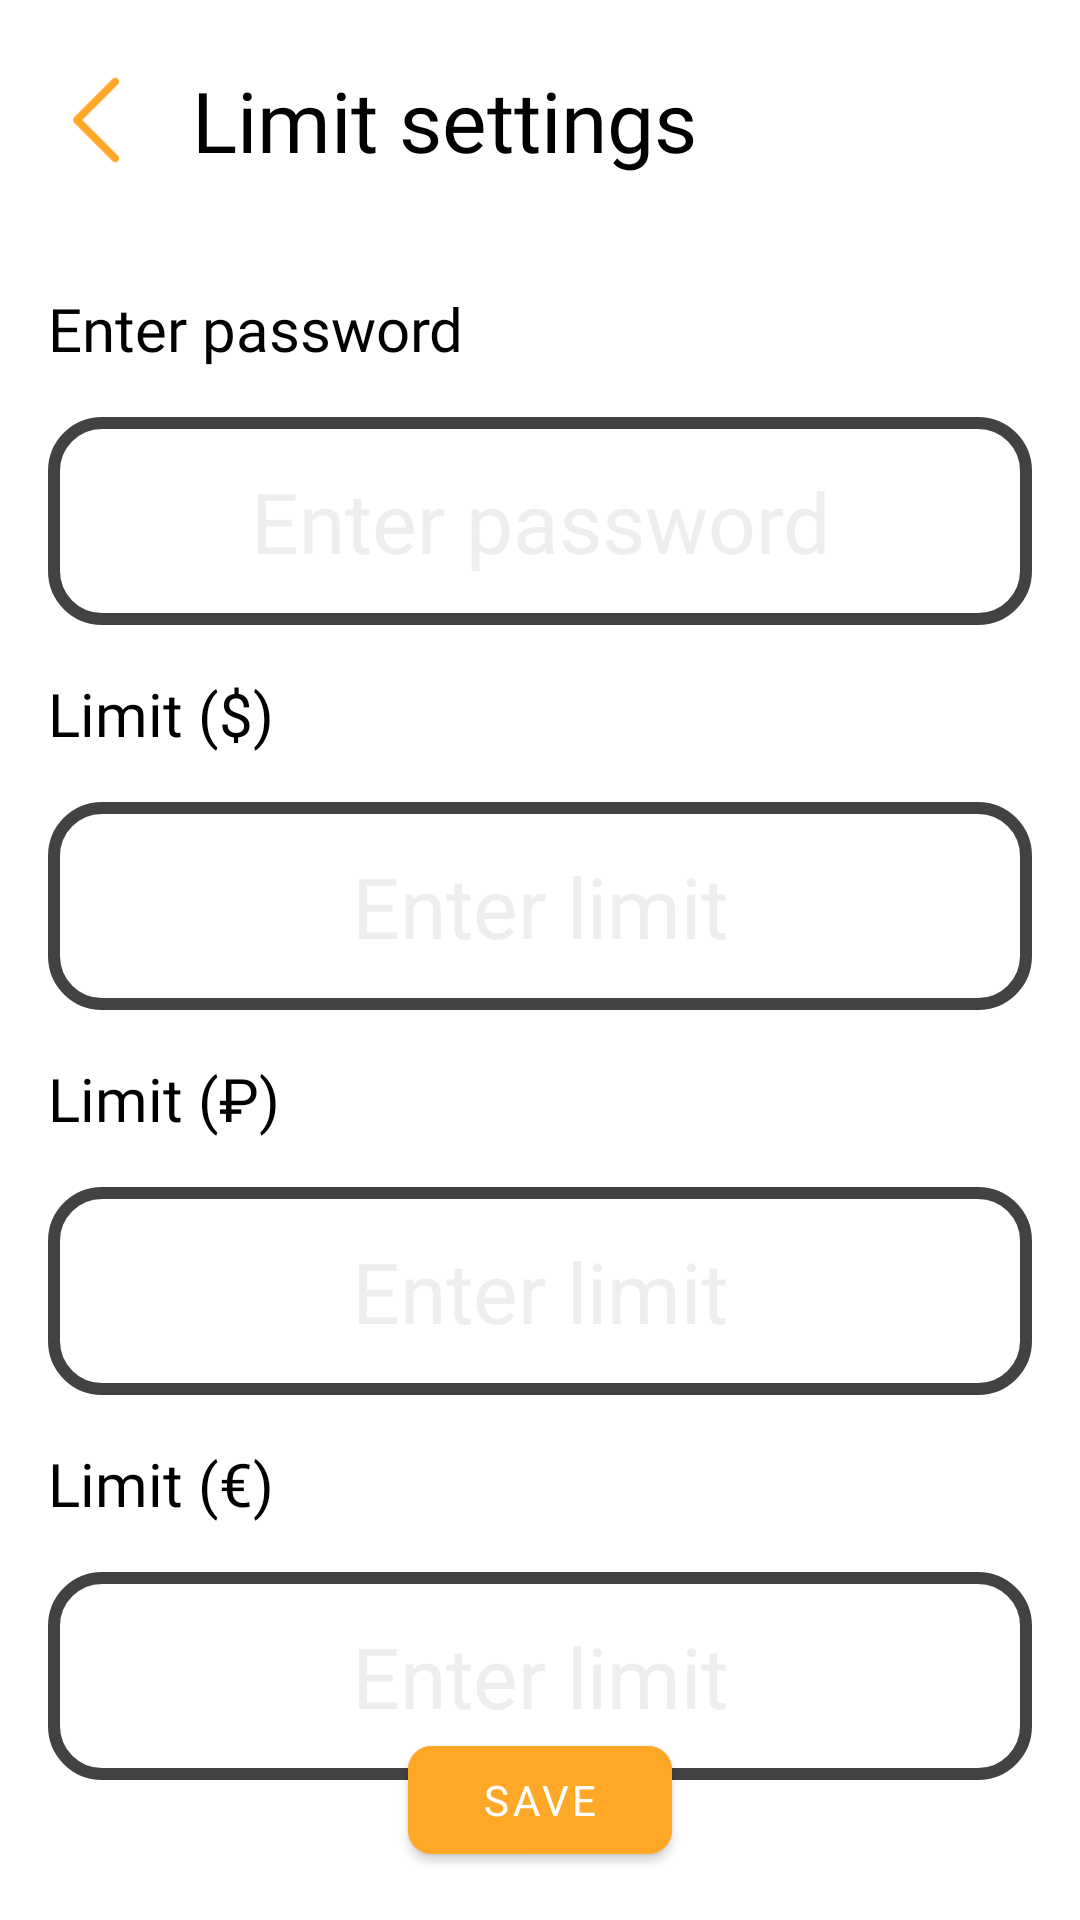

The Android layout XML behind this screen, and the referenced resources:
<!-- AndroidManifest.xml: application theme Theme.Monac -->
<!-- res/layout/fragment_limit.xml -->
<?xml version="1.0" encoding="utf-8"?>
<androidx.constraintlayout.widget.ConstraintLayout xmlns:android="http://schemas.android.com/apk/res/android"
    xmlns:app="http://schemas.android.com/apk/res-auto"
    xmlns:tools="http://schemas.android.com/tools"
    android:layout_width="match_parent"
    android:layout_height="match_parent"
    android:background="@color/background_main">

    <androidx.constraintlayout.widget.ConstraintLayout
        android:id="@+id/cl_header"
        android:layout_width="match_parent"
        android:layout_height="@dimen/header_height"
        app:layout_constraintStart_toStartOf="parent"
        app:layout_constraintTop_toTopOf="parent">

        <ImageView
            android:id="@+id/iv_back"
            android:layout_width="32dp"
            android:layout_height="32dp"
            android:layout_margin="@dimen/basic_margin"
            android:src="@drawable/back"
            app:layout_constraintBottom_toBottomOf="parent"
            app:layout_constraintStart_toStartOf="parent"
            app:layout_constraintTop_toTopOf="parent"
            android:contentDescription="@string/back_button" />

        <TextView
            android:id="@+id/tv_header"
            style="@style/TextHeader"
            android:layout_width="0dp"
            android:layout_height="wrap_content"
            android:layout_margin="@dimen/basic_margin"
            android:text="@string/limit_settings"
            app:layout_constraintBottom_toBottomOf="parent"
            app:layout_constraintEnd_toEndOf="parent"
            app:layout_constraintStart_toEndOf="@id/iv_back"
            app:layout_constraintTop_toTopOf="parent" />


    </androidx.constraintlayout.widget.ConstraintLayout>

    <TextView
        android:id="@+id/tv_password"
        style="@style/TextMid"
        android:layout_width="0dp"
        android:layout_height="wrap_content"
        android:layout_margin="@dimen/basic_margin"
        android:text="@string/enter_password"
        app:layout_constraintEnd_toEndOf="parent"
        app:layout_constraintStart_toStartOf="parent"
        app:layout_constraintTop_toBottomOf="@id/cl_header" />

    <androidx.constraintlayout.widget.ConstraintLayout
        android:id="@+id/cl_password"
        android:layout_width="match_parent"
        android:layout_height="wrap_content"
        android:layout_margin="@dimen/basic_margin"
        android:background="@drawable/card_add"
        app:layout_constraintTop_toBottomOf="@+id/tv_password"
        tools:layout_editor_absoluteX="16dp">

        <EditText
            android:id="@+id/et_password"
            style="@style/TextHeader"
            android:layout_width="0dp"
            android:layout_height="wrap_content"
            android:layout_margin="@dimen/basic_margin"
            android:background="@null"
            android:gravity="center|bottom"
            android:hint="@string/enter_password"
            android:imeOptions="actionDone"
            android:inputType="textPassword"
            android:lines="1"
            android:maxLines="1"
            android:scrollHorizontally="true"
            android:textColor="@color/main_text_color"
            android:textColorHint="@color/picker_text_off"
            android:textCursorDrawable="@drawable/cursor"
            app:layout_constraintBottom_toBottomOf="parent"
            app:layout_constraintEnd_toEndOf="parent"
            app:layout_constraintStart_toStartOf="parent"
            app:layout_constraintTop_toTopOf="parent"
            android:importantForAutofill="no" />

    </androidx.constraintlayout.widget.ConstraintLayout>

    <TextView
        android:id="@+id/tv_limit_usd"
        style="@style/TextMid"
        android:layout_width="0dp"
        android:layout_height="wrap_content"
        android:layout_margin="@dimen/basic_margin"
        android:text="@string/limit_usd"
        app:layout_constraintEnd_toEndOf="parent"
        app:layout_constraintStart_toStartOf="parent"
        app:layout_constraintTop_toBottomOf="@id/cl_password" />

    <androidx.constraintlayout.widget.ConstraintLayout
        android:id="@+id/cl_limit_usd"
        android:layout_width="match_parent"
        android:layout_height="wrap_content"
        android:layout_margin="@dimen/basic_margin"
        android:background="@drawable/card_add"
        app:layout_constraintTop_toBottomOf="@+id/tv_limit_usd"
        tools:layout_editor_absoluteX="16dp">

        <EditText
            android:id="@+id/et_limit_usd"
            style="@style/TextHeader"
            android:layout_width="0dp"
            android:layout_height="wrap_content"
            android:layout_margin="@dimen/basic_margin"
            android:background="@null"
            android:gravity="center|bottom"
            android:hint="@string/hint_limit"
            android:imeOptions="actionDone"
            android:inputType="numberDecimal"
            android:lines="1"
            android:maxLines="1"
            android:scrollHorizontally="true"
            android:textColor="@color/main_text_color"
            android:textColorHint="@color/picker_text_off"
            android:textCursorDrawable="@drawable/cursor"
            app:layout_constraintBottom_toBottomOf="parent"
            app:layout_constraintEnd_toEndOf="parent"
            app:layout_constraintStart_toStartOf="parent"
            app:layout_constraintTop_toTopOf="parent"
            android:importantForAutofill="no" />

    </androidx.constraintlayout.widget.ConstraintLayout>

    <TextView
        android:id="@+id/tv_limit_rub"
        style="@style/TextMid"
        android:layout_width="0dp"
        android:layout_height="wrap_content"
        android:layout_margin="@dimen/basic_margin"
        android:text="@string/limit_rub"
        app:layout_constraintEnd_toEndOf="parent"
        app:layout_constraintStart_toStartOf="parent"
        app:layout_constraintTop_toBottomOf="@id/cl_limit_usd" />

    <androidx.constraintlayout.widget.ConstraintLayout
        android:id="@+id/cl_limit_rub"
        android:layout_width="match_parent"
        android:layout_height="wrap_content"
        android:layout_margin="@dimen/basic_margin"
        android:background="@drawable/card_add"
        app:layout_constraintTop_toBottomOf="@+id/tv_limit_rub"
        tools:layout_editor_absoluteX="16dp">

        <EditText
            android:id="@+id/et_limit_rub"
            style="@style/TextHeader"
            android:layout_width="0dp"
            android:layout_height="wrap_content"
            android:layout_margin="@dimen/basic_margin"
            android:background="@null"
            android:gravity="center|bottom"
            android:hint="@string/hint_limit"
            android:imeOptions="actionDone"
            android:inputType="numberDecimal"
            android:lines="1"
            android:maxLines="1"
            android:scrollHorizontally="true"
            android:textColor="@color/main_text_color"
            android:textColorHint="@color/picker_text_off"
            android:textCursorDrawable="@drawable/cursor"
            app:layout_constraintBottom_toBottomOf="parent"
            app:layout_constraintEnd_toEndOf="parent"
            app:layout_constraintStart_toStartOf="parent"
            app:layout_constraintTop_toTopOf="parent"
            android:importantForAutofill="no" />

    </androidx.constraintlayout.widget.ConstraintLayout>

    <TextView
        android:id="@+id/tv_limit_eur"
        style="@style/TextMid"
        android:layout_width="0dp"
        android:layout_height="wrap_content"
        android:layout_margin="@dimen/basic_margin"
        android:text="@string/limit_eur"
        app:layout_constraintEnd_toEndOf="parent"
        app:layout_constraintStart_toStartOf="parent"
        app:layout_constraintTop_toBottomOf="@id/cl_limit_rub" />

    <androidx.constraintlayout.widget.ConstraintLayout
        android:id="@+id/cl_limit_eur"
        android:layout_width="match_parent"
        android:layout_height="wrap_content"
        android:layout_margin="@dimen/basic_margin"
        android:background="@drawable/card_add"
        app:layout_constraintTop_toBottomOf="@+id/tv_limit_eur"
        tools:layout_editor_absoluteX="16dp">

        <EditText
            android:id="@+id/et_limit_eur"
            style="@style/TextHeader"
            android:layout_width="0dp"
            android:layout_height="wrap_content"
            android:layout_margin="@dimen/basic_margin"
            android:background="@null"
            android:gravity="center|bottom"
            android:hint="@string/hint_limit"
            android:imeOptions="actionDone"
            android:inputType="numberDecimal"
            android:lines="1"
            android:maxLines="1"
            android:scrollHorizontally="true"
            android:textColor="@color/main_text_color"
            android:textColorHint="@color/picker_text_off"
            android:textCursorDrawable="@drawable/cursor"
            app:layout_constraintBottom_toBottomOf="parent"
            app:layout_constraintEnd_toEndOf="parent"
            app:layout_constraintStart_toStartOf="parent"
            app:layout_constraintTop_toTopOf="parent"
            android:importantForAutofill="no" />

    </androidx.constraintlayout.widget.ConstraintLayout>

    <com.google.android.material.button.MaterialButton
        android:id="@+id/btn_save"
        android:layout_width="wrap_content"
        android:layout_height="wrap_content"
        android:layout_margin="@dimen/basic_margin"
        android:backgroundTint="@color/orange_400"
        android:fontFamily="@font/inter_bold"
        android:text="@string/save"
        android:textColor="@color/background_main"
        app:cornerRadius="@dimen/half_card_corner_radius"
        app:layout_constraintBottom_toBottomOf="parent"
        app:layout_constraintEnd_toEndOf="parent"
        app:layout_constraintStart_toStartOf="parent" />

</androidx.constraintlayout.widget.ConstraintLayout>
<!-- resources referenced by this layout -->
<resources>
  <color name="background_main">@color/white</color>
  <color name="main_text_color">@color/black</color>
  <color name="orange_400">#FFA726</color>
  <color name="picker_text_off">@color/gray_200</color>
  <dimen name="basic_margin">16dp</dimen>
  <dimen name="half_card_corner_radius">8dp</dimen>
  <dimen name="header_height">80dp</dimen>
  <!-- drawable back: png bitmap (drawable, 581 bytes) -->
  <!-- drawable card_add (drawable) -->
  <?xml version="1.0" encoding="utf-8"?>
  <shape xmlns:android="http://schemas.android.com/apk/res/android">
      <corners android:radius="@dimen/basic_margin" />
      <stroke
          android:color="@color/gray_800"
          android:width="4dp" />
  
  </shape>
  <string name="back_button">back button</string>
  <string name="enter_password">Enter password</string>
  <string name="hint_limit">Enter limit</string>
  <string name="limit_eur">Limit (€)</string>
  <string name="limit_rub">Limit (₽)</string>
  <string name="limit_settings">Limit settings</string>
  <string name="limit_usd">Limit ($)</string>
  <string name="save">Save</string>
  <style name="TextHeader" parent="Widget.AppCompat.TextView">
          <item name="android:textSize">@dimen/header_text_size</item>
          <item name="android:textColor">@color/main_text_color</item>
          <item name="android:fontFamily">@font/inter_bold</item>
      </style>
  <style name="TextMid" parent="Widget.AppCompat.TextView">
          <item name="android:textSize">@dimen/mid_text_size</item>
          <item name="android:textColor">@color/main_text_color</item>
          <item name="android:fontFamily">@font/inter_regular</item>
      </style>
  <style name="Theme.Monac" parent="Theme.MaterialComponents.DayNight.NoActionBar">
          <item name="android:statusBarColor">@color/white</item>
          <item name="android:windowLightStatusBar">true</item>
          <item name="colorControlActivated">@color/main_text_color</item>
  
          <item name="colorAccent">@color/orange_400</item>
          <item name="colorPrimary">@color/orange_400</item>
          <item name="colorPrimaryDark">@color/orange_400</item>
          <item name="colorSecondary">@color/orange_400</item>
      </style>
  <color name="white">#FFFFFFFF</color>
  <color name="black">#FF000000</color>
  <color name="gray_200">#EEEEEE</color>
  <color name="gray_800">#424242</color>
  <dimen name="header_text_size">28sp</dimen>
  <dimen name="mid_text_size">20sp</dimen>
</resources>
